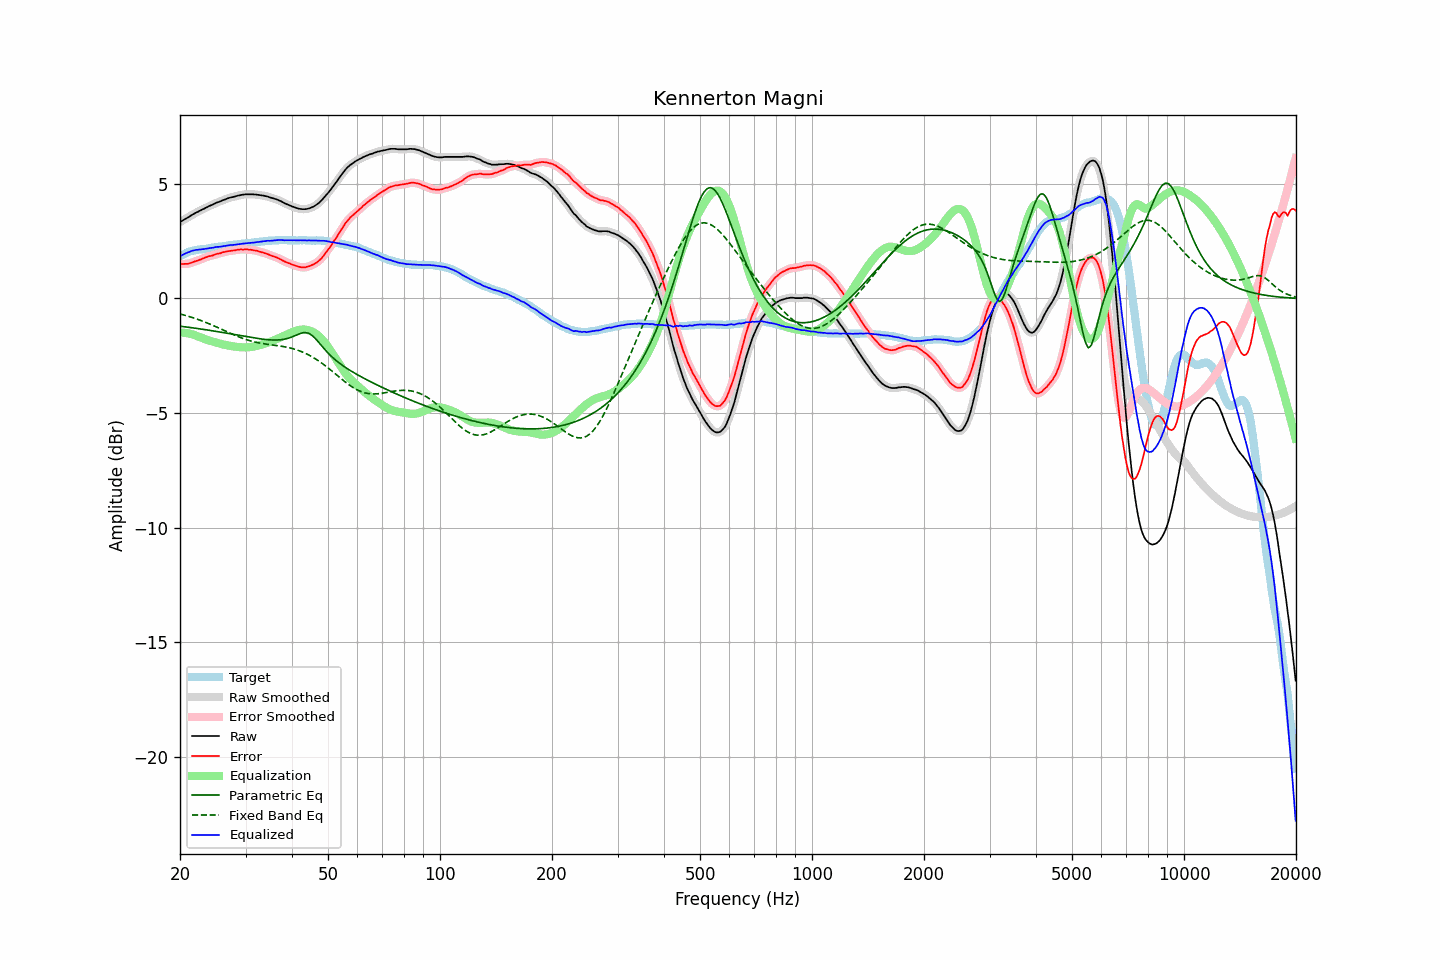

The table this chart was drawn from, first rows:
frequency, raw, error, smoothed, error_smoothed, equalization, parametric_eq, fixed_band_eq, equalized_raw, equalized_smoothed, target
20.00, 3.33, 1.50, 3.33, 1.50, -1.49, -1.21, -0.68, 1.84, 1.84, 1.84
20.20, 3.37, 1.50, 3.37, 1.50, -1.49, -1.22, -0.70, 1.88, 1.88, 1.88
20.40, 3.41, 1.50, 3.41, 1.50, -1.50, -1.23, -0.71, 1.91, 1.91, 1.92
20.61, 3.45, 1.51, 3.45, 1.50, -1.50, -1.24, -0.73, 1.95, 1.95, 1.94
20.81, 3.49, 1.51, 3.49, 1.50, -1.51, -1.25, -0.75, 1.98, 1.98, 1.98
21.02, 3.53, 1.51, 3.53, 1.51, -1.52, -1.26, -0.78, 2.01, 2.01, 2.02
21.23, 3.57, 1.53, 3.58, 1.53, -1.54, -1.27, -0.80, 2.03, 2.04, 2.04
21.44, 3.62, 1.56, 3.62, 1.55, -1.55, -1.28, -0.82, 2.07, 2.06, 2.06
21.66, 3.66, 1.58, 3.66, 1.58, -1.58, -1.29, -0.84, 2.08, 2.09, 2.08
21.87, 3.70, 1.61, 3.70, 1.61, -1.60, -1.29, -0.87, 2.10, 2.10, 2.09
22.09, 3.74, 1.63, 3.74, 1.63, -1.63, -1.30, -0.89, 2.12, 2.11, 2.11
22.31, 3.77, 1.65, 3.77, 1.65, -1.65, -1.31, -0.91, 2.12, 2.12, 2.12
22.54, 3.81, 1.68, 3.81, 1.68, -1.68, -1.32, -0.94, 2.13, 2.13, 2.13
22.76, 3.84, 1.70, 3.84, 1.70, -1.71, -1.34, -0.96, 2.13, 2.13, 2.14
22.99, 3.88, 1.74, 3.88, 1.73, -1.73, -1.35, -0.99, 2.15, 2.15, 2.14
23.22, 3.91, 1.76, 3.91, 1.76, -1.76, -1.36, -1.02, 2.15, 2.15, 2.15
23.45, 3.95, 1.79, 3.95, 1.79, -1.78, -1.37, -1.05, 2.17, 2.17, 2.16
23.69, 3.98, 1.81, 3.98, 1.81, -1.81, -1.38, -1.07, 2.17, 2.18, 2.17
23.92, 4.02, 1.84, 4.02, 1.83, -1.83, -1.39, -1.10, 2.19, 2.19, 2.18
24.16, 4.05, 1.85, 4.05, 1.85, -1.86, -1.40, -1.13, 2.20, 2.19, 2.20
24.40, 4.08, 1.86, 4.08, 1.87, -1.88, -1.41, -1.16, 2.21, 2.21, 2.22
24.65, 4.11, 1.89, 4.12, 1.89, -1.90, -1.42, -1.19, 2.22, 2.22, 2.22
24.89, 4.15, 1.92, 4.15, 1.92, -1.92, -1.43, -1.22, 2.24, 2.23, 2.23
25.14, 4.18, 1.94, 4.18, 1.94, -1.94, -1.45, -1.25, 2.25, 2.24, 2.24
25.39, 4.20, 1.95, 4.21, 1.96, -1.96, -1.46, -1.29, 2.25, 2.25, 2.25
25.65, 4.23, 1.96, 4.23, 1.97, -1.98, -1.47, -1.32, 2.26, 2.26, 2.27
25.91, 4.26, 1.99, 4.26, 1.99, -1.99, -1.48, -1.35, 2.27, 2.27, 2.27
26.16, 4.29, 2.02, 4.29, 2.01, -2.01, -1.49, -1.38, 2.28, 2.28, 2.28
26.43, 4.31, 2.03, 4.32, 2.03, -2.03, -1.50, -1.41, 2.28, 2.29, 2.28
26.69, 4.34, 2.05, 4.34, 2.04, -2.04, -1.52, -1.45, 2.30, 2.30, 2.29
26.96, 4.37, 2.06, 4.37, 2.06, -2.06, -1.53, -1.48, 2.32, 2.31, 2.31
27.23, 4.39, 2.07, 4.39, 2.07, -2.07, -1.54, -1.51, 2.32, 2.32, 2.32
27.50, 4.41, 2.08, 4.41, 2.08, -2.08, -1.55, -1.54, 2.33, 2.33, 2.33
27.77, 4.42, 2.09, 4.43, 2.09, -2.09, -1.57, -1.57, 2.33, 2.33, 2.33
28.05, 4.44, 2.09, 4.44, 2.10, -2.10, -1.58, -1.60, 2.34, 2.34, 2.35
28.33, 4.46, 2.11, 4.46, 2.11, -2.11, -1.59, -1.63, 2.35, 2.35, 2.35
28.62, 4.48, 2.12, 4.48, 2.12, -2.12, -1.60, -1.66, 2.36, 2.36, 2.36
28.90, 4.49, 2.12, 4.50, 2.13, -2.13, -1.62, -1.69, 2.37, 2.37, 2.37
29.19, 4.51, 2.14, 4.51, 2.13, -2.13, -1.63, -1.72, 2.38, 2.38, 2.37
29.48, 4.52, 2.13, 4.52, 2.13, -2.13, -1.64, -1.74, 2.39, 2.39, 2.40
29.78, 4.53, 2.14, 4.53, 2.14, -2.14, -1.65, -1.77, 2.40, 2.40, 2.40
30.08, 4.54, 2.14, 4.54, 2.13, -2.14, -1.66, -1.79, 2.41, 2.40, 2.40
30.38, 4.54, 2.14, 4.54, 2.13, -2.13, -1.68, -1.82, 2.41, 2.41, 2.40
30.68, 4.54, 2.12, 4.54, 2.13, -2.13, -1.69, -1.84, 2.42, 2.42, 2.42
30.99, 4.54, 2.12, 4.54, 2.12, -2.12, -1.70, -1.86, 2.42, 2.42, 2.42
31.30, 4.54, 2.11, 4.54, 2.11, -2.11, -1.71, -1.88, 2.43, 2.43, 2.43
31.61, 4.53, 2.09, 4.54, 2.10, -2.10, -1.72, -1.89, 2.43, 2.44, 2.44
31.93, 4.53, 2.08, 4.53, 2.08, -2.08, -1.73, -1.91, 2.45, 2.45, 2.45
32.24, 4.52, 2.08, 4.52, 2.07, -2.07, -1.74, -1.93, 2.45, 2.45, 2.45
32.57, 4.51, 2.05, 4.51, 2.05, -2.05, -1.76, -1.94, 2.46, 2.46, 2.46
32.89, 4.50, 2.03, 4.50, 2.03, -2.03, -1.76, -1.95, 2.47, 2.47, 2.47
33.22, 4.49, 2.01, 4.49, 2.01, -2.01, -1.77, -1.97, 2.48, 2.48, 2.48
33.55, 4.48, 1.99, 4.48, 1.99, -1.99, -1.78, -1.98, 2.49, 2.49, 2.49
33.89, 4.46, 1.96, 4.47, 1.97, -1.96, -1.79, -1.99, 2.50, 2.50, 2.50
34.23, 4.45, 1.95, 4.45, 1.94, -1.94, -1.80, -2.00, 2.51, 2.51, 2.51
34.57, 4.43, 1.92, 4.43, 1.92, -1.92, -1.80, -2.01, 2.52, 2.51, 2.51
34.92, 4.40, 1.89, 4.41, 1.89, -1.89, -1.81, -2.02, 2.51, 2.51, 2.51
35.27, 4.38, 1.86, 4.38, 1.86, -1.87, -1.81, -2.03, 2.52, 2.52, 2.52
35.62, 4.36, 1.83, 4.36, 1.84, -1.84, -1.82, -2.04, 2.52, 2.52, 2.53
35.97, 4.34, 1.81, 4.34, 1.81, -1.81, -1.82, -2.04, 2.53, 2.53, 2.53
... 635 more rows
